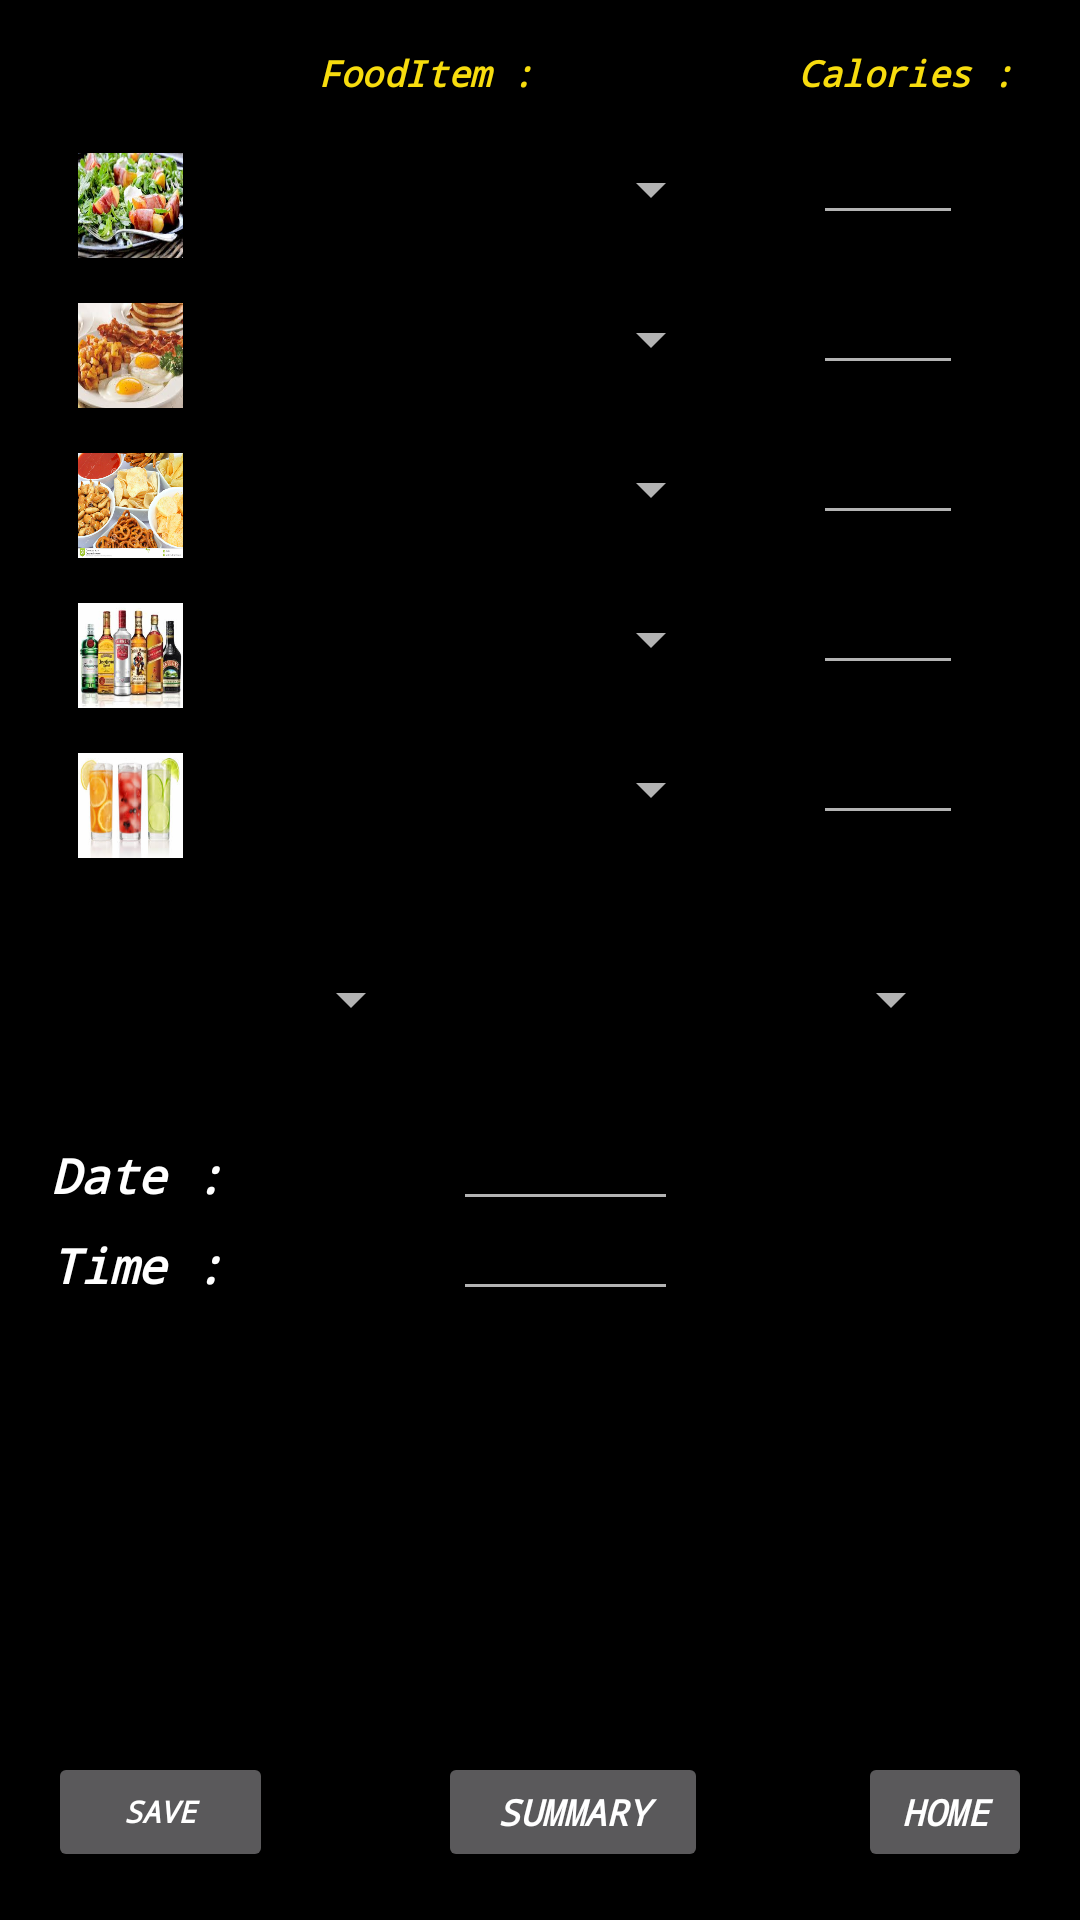

Layout XML and referenced resources for this Android screen:
<!-- AndroidManifest.xml: application theme AppTheme -->
<!-- res/layout/activity_daily_diet.xml -->
<?xml version="1.0" encoding="utf-8"?>
<RelativeLayout xmlns:android="http://schemas.android.com/apk/res/android"
    xmlns:tools="http://schemas.android.com/tools"
    android:layout_width="match_parent"
    android:layout_height="match_parent"
    android:paddingBottom="@dimen/activity_vertical_margin"
    android:paddingLeft="@dimen/activity_horizontal_margin"
    android:paddingRight="@dimen/activity_horizontal_margin"
    android:paddingTop="@dimen/activity_vertical_margin"
    tools:context="com.example.navyabhaskar.test2_062916.daily_diet"
    android:background="#000000">

    <TextView
        android:layout_width="wrap_content"
        android:layout_height="wrap_content"
        android:text="FoodItem :"
        android:id="@+id/textViewfoodItem"
        android:layout_marginTop="0dp"
        android:layout_marginLeft="90dp"
        android:textSize="12dp"
        android:textColor="@color/cursorColor"/>

    <TextView
        android:layout_width="wrap_content"
        android:layout_height="wrap_content"
        android:text="Calories :"
        android:id="@+id/textViewCalodiet"
        android:layout_marginTop="0dp"
        android:layout_marginLeft="250dp"
        android:textSize="12dp"
        android:textColor="@color/cursorColor"/>


    <ImageView
        android:layout_width="35dp"
        android:layout_height="35dp"
        android:id="@+id/imageView_lundin"
        android:layout_marginTop="35dp"
        android:layout_marginLeft="10dp"
        android:background="@drawable/lunchdinner" />

    <Spinner
        android:layout_width="155dp"
        android:layout_height="wrap_content"
        android:id="@+id/spinnerLunchDinner"
        android:layout_marginTop="35dp"
        android:layout_marginLeft="70dp"
        android:textSize="10dp"/>

    <EditText
        android:layout_width="50dp"
        android:layout_height="wrap_content"
        android:id="@+id/editTextLunDinCal"
        android:textSize="15dp"
        android:layout_marginTop="25dp"
        android:layout_marginLeft="255dp"></EditText>

    <ImageView
        android:layout_width="35dp"
        android:layout_height="35dp"
        android:id="@+id/imageView_Breakfast"
        android:layout_marginTop="85dp"
        android:layout_marginLeft="10dp"
        android:background="@drawable/breakfast" />

    <Spinner
        android:layout_width="155dp"
        android:layout_height="wrap_content"
        android:id="@+id/spinnerBreakfast"
        android:layout_marginTop="85dp"
        android:layout_marginLeft="70dp" />

    <EditText
        android:layout_width="50dp"
        android:layout_height="wrap_content"
        android:id="@+id/editTextBreakFastCal"
        android:textSize="15dp"
        android:layout_marginTop="75dp"
        android:layout_marginLeft="255dp"
         />

    <ImageView
        android:layout_width="35dp"
        android:layout_height="35dp"
        android:id="@+id/imageView_Snacks"
        android:layout_marginTop="135dp"
        android:layout_marginLeft="10dp"
        android:background="@drawable/snacks" />

    <Spinner
        android:layout_width="155dp"
        android:layout_height="wrap_content"
        android:id="@+id/spinnerSnacks"
        android:layout_marginTop="135dp"
        android:layout_marginLeft="70dp" />



    <EditText
        android:layout_width="50dp"
        android:layout_height="wrap_content"
        android:id="@+id/editTextSnacksCal"
        android:textSize="15dp"
        android:layout_marginTop="125dp"
        android:layout_marginLeft="255dp"
        />

    <ImageView
        android:layout_width="35dp"
        android:layout_height="35dp"
        android:id="@+id/imageView_Alc"
        android:layout_marginTop="185dp"
        android:layout_marginLeft="10dp"
        android:background="@drawable/alchohol" />

    <Spinner
        android:layout_width="155dp"
        android:layout_height="wrap_content"
        android:id="@+id/spinnerAlchohol"
        android:layout_marginTop="185dp"
        android:layout_marginLeft="70dp" />


    <EditText
        android:layout_width="50dp"
        android:layout_height="wrap_content"
        android:id="@+id/editTextAlchoholCal"
        android:textSize="15dp"
        android:layout_marginTop="175dp"
        android:layout_marginLeft="255dp"
        />

    <ImageView
        android:layout_width="35dp"
        android:layout_height="35dp"
        android:id="@+id/imageView_NonAlc"
        android:layout_marginTop="235dp"
        android:layout_marginLeft="10dp"
        android:background="@drawable/nonalchohol" />

    <Spinner
        android:layout_width="155dp"
        android:layout_height="wrap_content"
        android:id="@+id/spinnerNonAlchohol"
        android:layout_marginTop="235dp"
        android:layout_marginLeft="70dp" />


    <EditText
        android:layout_width="50dp"
        android:layout_height="wrap_content"
        android:id="@+id/editTextNonAlchoholCal"
        android:textSize="15dp"
        android:layout_marginTop="225dp"
        android:layout_marginLeft="255dp"
        />

    <Spinner
        android:layout_width="80dp"
        android:layout_height="wrap_content"
        android:id="@+id/spinnertype"
        android:layout_marginTop="305dp"
        android:layout_marginLeft="45dp"
        android:textSize="10dp"/>

    <Spinner
        android:layout_width="120dp"
        android:layout_height="wrap_content"
        android:id="@+id/spinnerquantity"
        android:layout_marginTop="305dp"
        android:layout_marginLeft="185dp"
        android:textSize="10dp"/>

    <TextView
        android:layout_width="70dp"
        android:layout_height="wrap_content"
        android:text="Date :"
        android:id="@+id/textView_dateopdiet"
        android:textSize="16dp"
        android:layout_marginTop="365dp"
        android:layout_marginLeft="1dp"
        android:textStyle="bold|italic"
        android:textColor="#ffffff" />


    <EditText
        android:layout_width="75dp"
        android:layout_height="wrap_content"
        android:inputType="date"
        android:id="@+id/editText_datediet"
        android:layout_marginTop="355dp"
        android:layout_marginLeft="135dp"
        android:textColor="#ffffff"
        android:textSize="14dp"/>

    <TextView
        android:layout_width="70dp"
        android:layout_height="wrap_content"
        android:text="Time :"
        android:id="@+id/textView_timeopdiet"
        android:textSize="16dp"
        android:layout_marginTop="395dp"
        android:layout_marginLeft="1dp"
        android:textStyle="bold|italic"
        android:textColor="#ffffff"
        />


    <EditText
        android:layout_width="75dp"
        android:layout_height="wrap_content"
        android:inputType="time"
        android:id="@+id/editText_timediet"
        android:layout_marginTop="385dp"
        android:layout_marginLeft="135dp"
        android:textSize="14dp"
        />


    <Button
        android:layout_width="75dp"
        android:layout_height="40dp"
        android:text="Save"
        android:id="@+id/button_savediet"
        android:layout_alignParentBottom="true"
        android:layout_alignParentStart="true"
        android:textSize="10dp"
        android:textColor="#ffffff" />

    <Button
        android:layout_width="75dp"
        android:layout_height="40dp"
        android:text="Home"
        android:id="@+id/button_homediet"
        android:layout_alignTop="@+id/button_savediet"
        android:layout_marginLeft="270dp"
        android:textSize="12dp"
        android:textColor="#ffffff" />

    <Button
        android:layout_width="90dp"
        android:layout_height="40dp"
        android:text="Summary"
        android:id="@+id/button_summarydiet"
        android:layout_alignTop="@+id/button_savediet"
        android:layout_marginLeft="130dp"
        android:textSize="12dp"
        android:textColor="#ffffff" />

    <ImageView
        android:layout_width="wrap_content"
        android:layout_height="wrap_content"
        android:id="@+id/imageView"
        android:layout_alignTop="@+id/spinnerLunchDinner"
        android:layout_alignStart="@+id/spinnertype" />



</RelativeLayout>
<!-- resources referenced by this layout -->
<resources>
  <color name="cursorColor">#f7dc0e</color>
  <dimen name="activity_horizontal_margin">16dp</dimen>
  <dimen name="activity_vertical_margin">16dp</dimen>
  <!-- drawable alchohol: png bitmap (drawable-hdpi, 63142 bytes) -->
  <!-- drawable breakfast: png bitmap (drawable-hdpi, 75408 bytes) -->
  <!-- drawable lunchdinner: png bitmap (drawable-hdpi, 82512 bytes) -->
  <!-- drawable nonalchohol: png bitmap (drawable-hdpi, 38431 bytes) -->
  <!-- drawable snacks: png bitmap (drawable-mdpi, 749153 bytes) -->
  <style name="AppTheme" parent="Theme.AppCompat">
          
          <item name="colorPrimary">@color/colorPrimary</item>
          <item name="colorPrimaryDark">@color/colorPrimaryDark</item>
          <item name="colorAccent">@color/colorAccent</item>
          <item name="android:typeface">monospace</item>
          <item name="android:textStyle">bold|italic</item>
      </style>
  <color name="colorPrimary">#FF3E3C3C</color>
  <color name="colorPrimaryDark">#FFFFFF</color>
  <color name="colorAccent">#FFF56F</color>
</resources>
